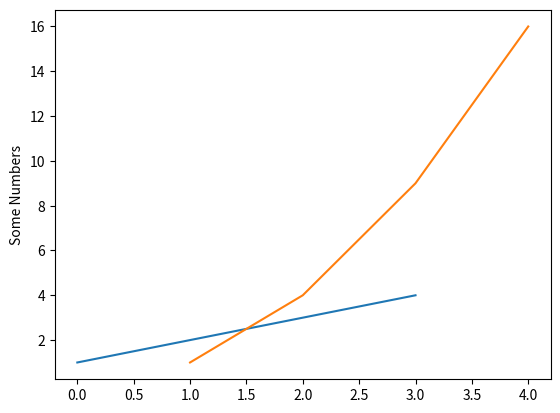

Reproduce this figure in Python.
import matplotlib.pyplot as plt 

plt.plot([1, 2, 3, 4])
plt.ylabel('Some Numbers')

plt.show()

plt.plot([1, 2, 3, 4], [1, 4, 9, 16])

plt.show()